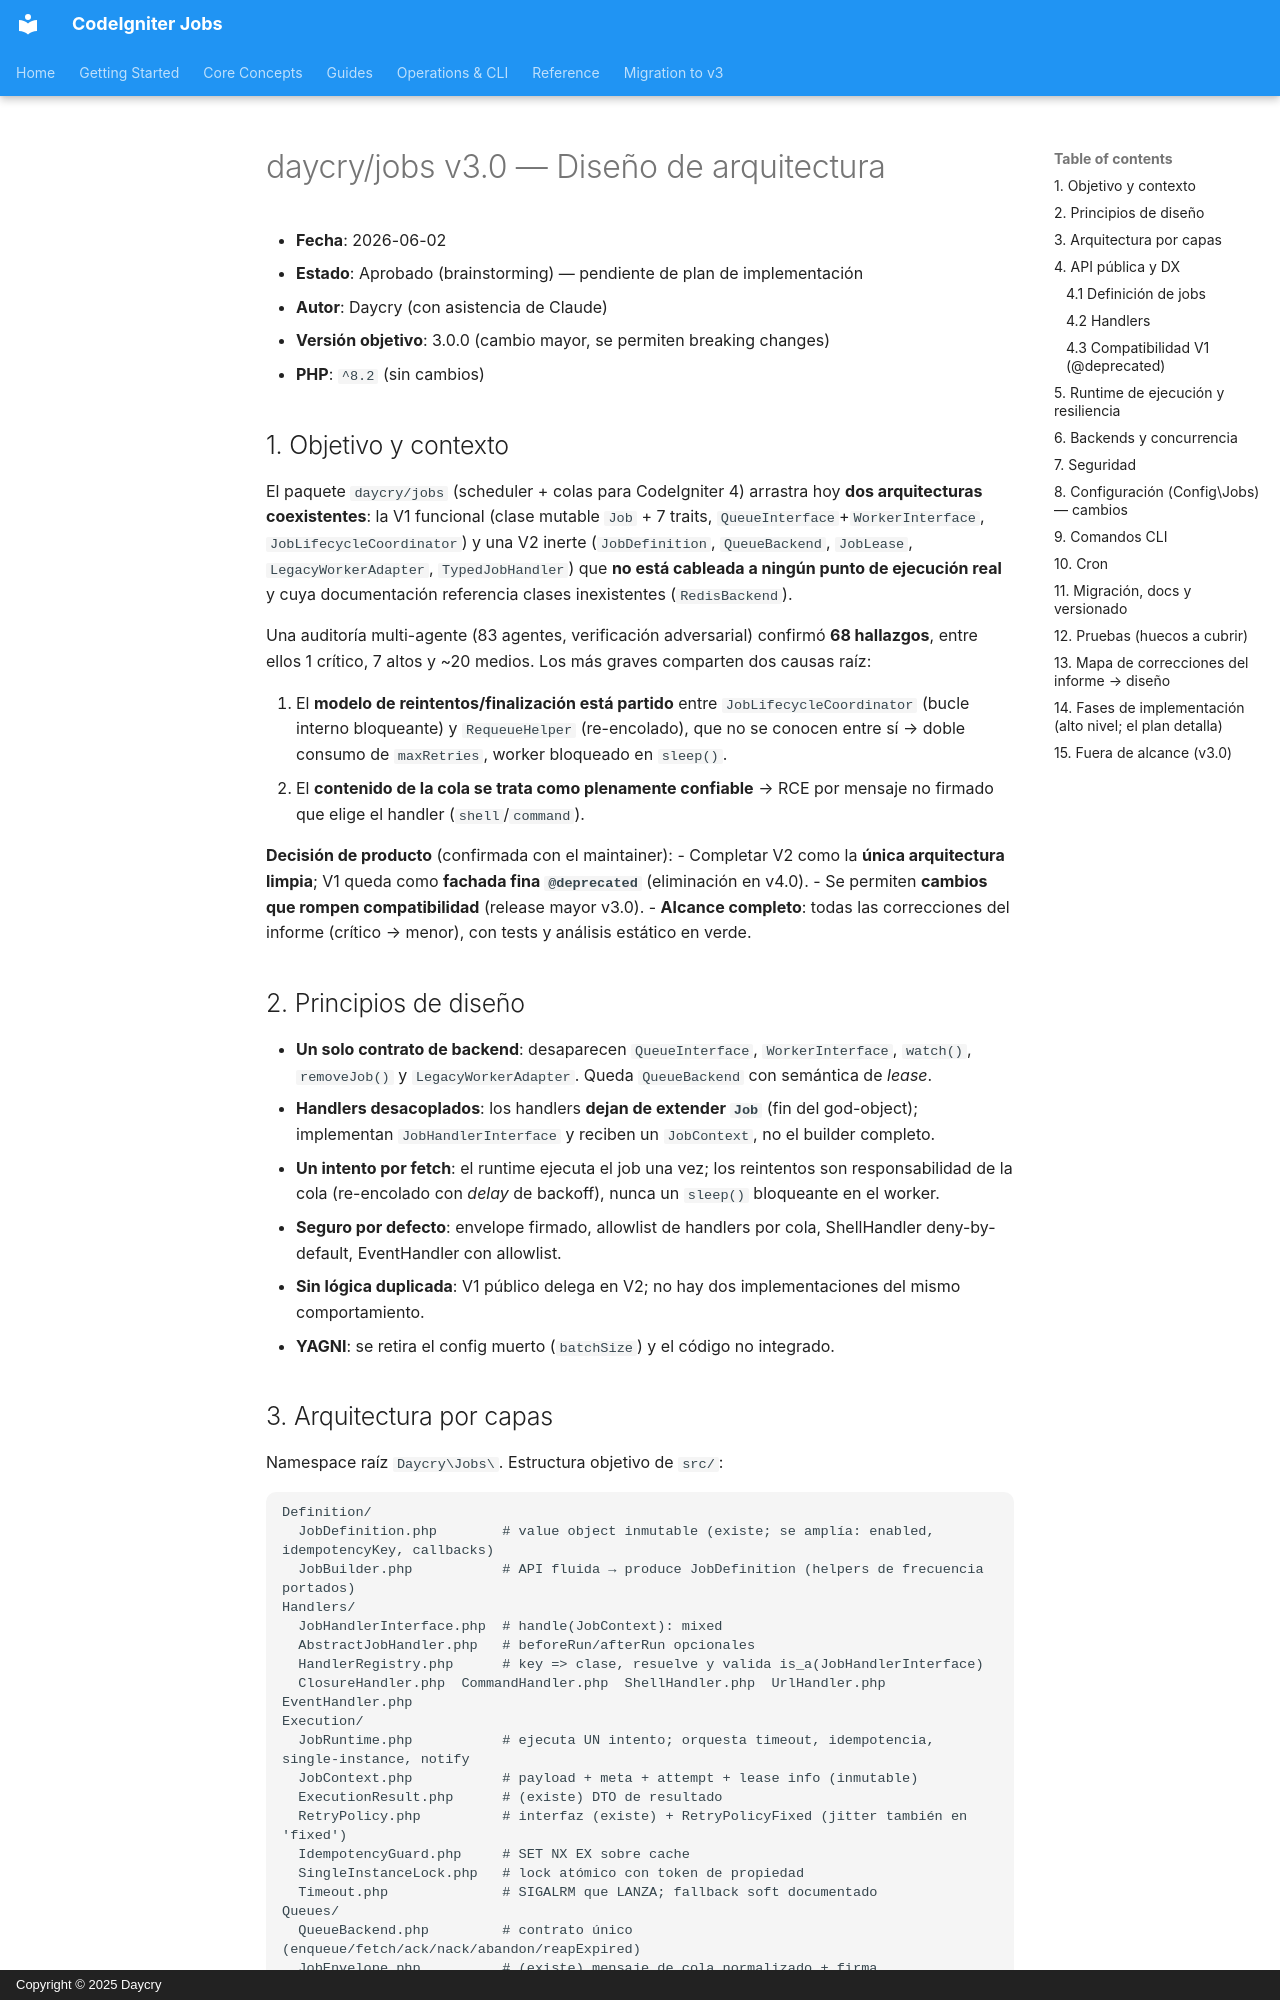

repository: daycry/jobs · page: superpowers/specs/2026-06-02-jobs-v3-architecture-design/index.html · generator: mkdocs · copyright: Copyright © 2025 Daycry

# daycry/jobs v3.0 — Diseño de arquitectura

- **Fecha**: 2026-06-02
- **Estado**: Aprobado (brainstorming) — pendiente de plan de implementación
- **Autor**: Daycry (con asistencia de Claude)
- **Versión objetivo**: 3.0.0 (cambio mayor, se permiten breaking changes)
- **PHP**: `^8.2` (sin cambios)

## 1. Objetivo y contexto

El paquete `daycry/jobs` (scheduler + colas para CodeIgniter 4) arrastra hoy **dos arquitecturas
coexistentes**: la V1 funcional (clase mutable `Job` + 7 traits, `QueueInterface`+`WorkerInterface`,
`JobLifecycleCoordinator`) y una V2 inerte (`JobDefinition`, `QueueBackend`, `JobLease`,
`LegacyWorkerAdapter`, `TypedJobHandler`) que **no está cableada a ningún punto de ejecución real**
y cuya documentación referencia clases inexistentes (`RedisBackend`).

Una auditoría multi-agente (83 agentes, verificación adversarial) confirmó **68 hallazgos**, entre
ellos 1 crítico, 7 altos y ~20 medios. Los más graves comparten dos causas raíz:

1. El **modelo de reintentos/finalización está partido** entre `JobLifecycleCoordinator` (bucle
   interno bloqueante) y `RequeueHelper` (re-encolado), que no se conocen entre sí → doble consumo
   de `maxRetries`, worker bloqueado en `sleep()`.
2. El **contenido de la cola se trata como plenamente confiable** → RCE por mensaje no firmado que
   elige el handler (`shell`/`command`).

**Decisión de producto** (confirmada con el maintainer):
- Completar V2 como la **única arquitectura limpia**; V1 queda como **fachada fina `@deprecated`**
  (eliminación en v4.0).
- Se permiten **cambios que rompen compatibilidad** (release mayor v3.0).
- **Alcance completo**: todas las correcciones del informe (crítico → menor), con tests y análisis
  estático en verde.

## 2. Principios de diseño

- **Un solo contrato de backend**: desaparecen `QueueInterface`, `WorkerInterface`, `watch()`,
  `removeJob()` y `LegacyWorkerAdapter`. Queda `QueueBackend` con semántica de *lease*.
- **Handlers desacoplados**: los handlers **dejan de extender `Job`** (fin del god-object);
  implementan `JobHandlerInterface` y reciben un `JobContext`, no el builder completo.
- **Un intento por fetch**: el runtime ejecuta el job una vez; los reintentos son responsabilidad de
  la cola (re-encolado con *delay* de backoff), nunca un `sleep()` bloqueante en el worker.
- **Seguro por defecto**: envelope firmado, allowlist de handlers por cola, ShellHandler
  deny-by-default, EventHandler con allowlist.
- **Sin lógica duplicada**: V1 público delega en V2; no hay dos implementaciones del mismo
  comportamiento.
- **YAGNI**: se retira el config muerto (`batchSize`) y el código no integrado.
